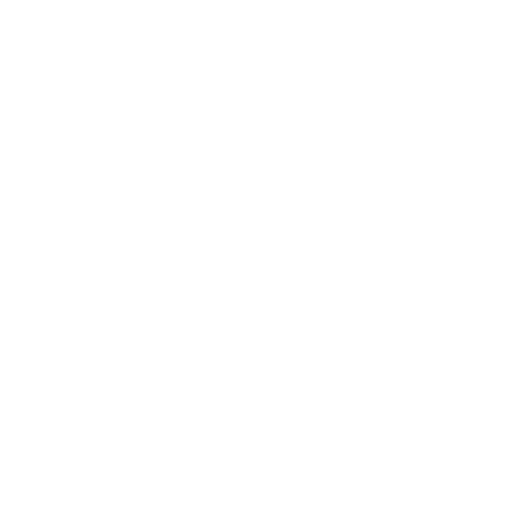
t = 0.00 s
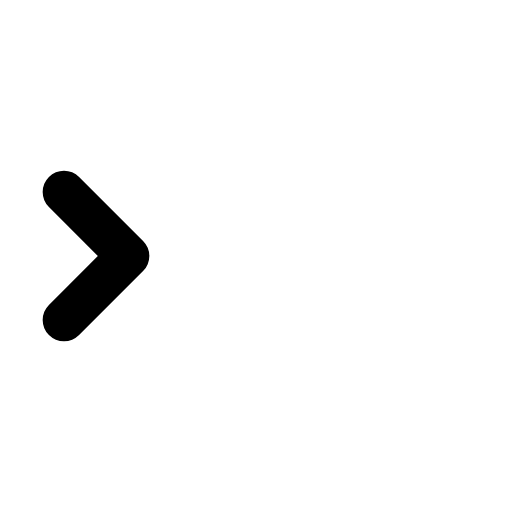
t = 0.20 s
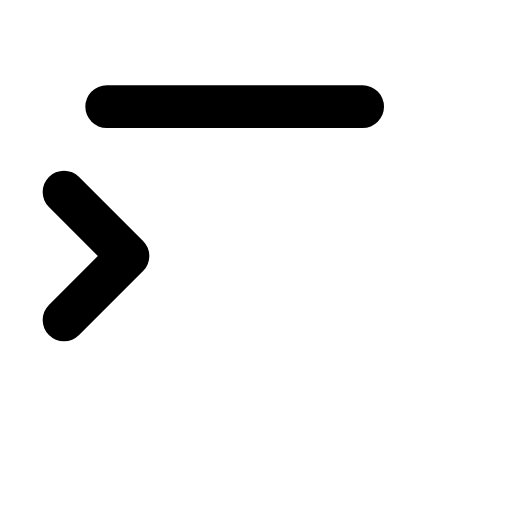
t = 0.43 s
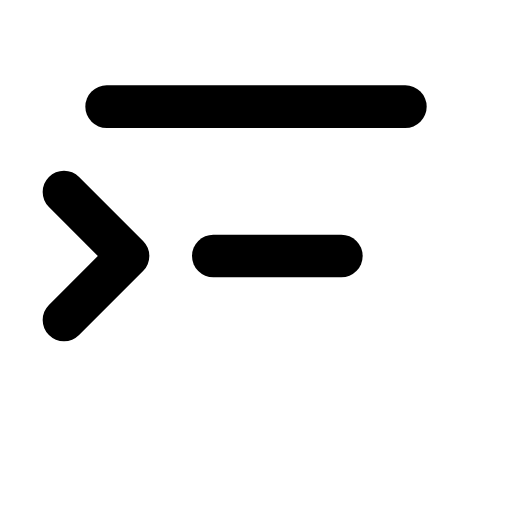
t = 0.60 s
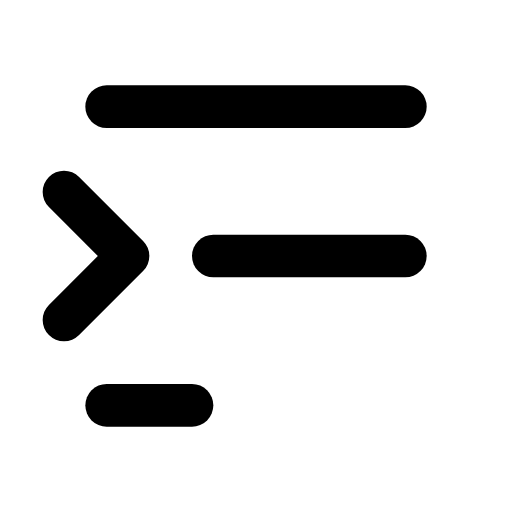
t = 0.78 s
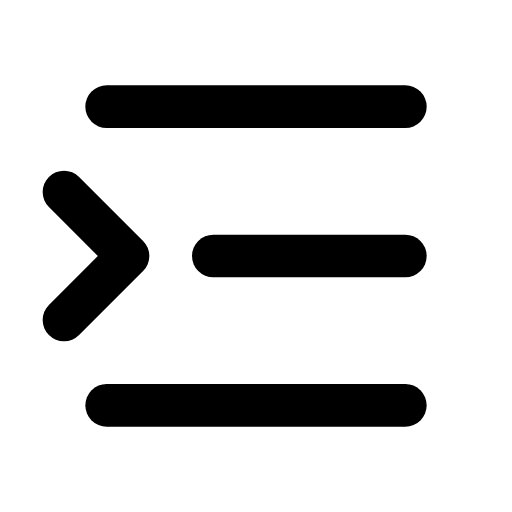
t = 1.00 s

The animated SVG that drew these frames (rendered in a browser with its animation timeline set to each time). Animation: 4 SMIL elements (animate=4); one cycle of 1.00 s.

<svg viewBox="0 0 24 24" xmlns="http://www.w3.org/2000/svg"><g fill="none" stroke="currentColor" stroke-linecap="round" stroke-linejoin="round" stroke-width="2"><path d="M3 9l3 3l-3 3" stroke-dasharray="12"><animate attributeName="stroke-dashoffset" dur="0.2s" fill="freeze" values="12;0"/></path><path d="M5 5h14" stroke-dasharray="16" stroke-dashoffset="16"><animate attributeName="stroke-dashoffset" begin="0.2s" dur="0.3s" fill="freeze" to="0"/></path><path d="M10 12h9" stroke-dasharray="12" stroke-dashoffset="12"><animate attributeName="stroke-dashoffset" begin="0.5s" dur="0.2s" fill="freeze" to="0"/></path><path d="M5 19h14" stroke-dasharray="16" stroke-dashoffset="16"><animate attributeName="stroke-dashoffset" begin="0.7s" dur="0.3s" fill="freeze" to="0"/></path></g></svg>
